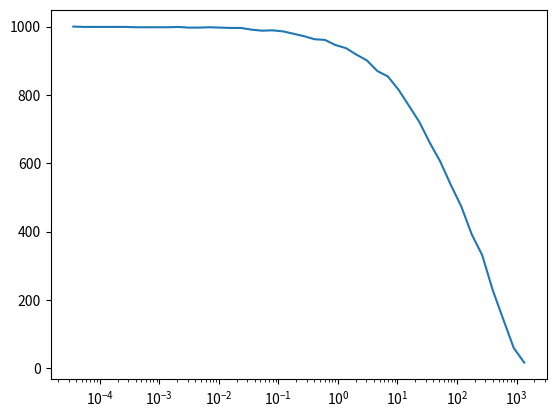

Recreate this plot in Python.
import numpy as np
import matplotlib.pyplot as plt
import random
import time

n=500
d=1000
k=100
sigma=1

def generateSynth(n, d, k, sigma):
    x = sigma*np.random.randn(d, n)
    j = np.array(range(1, k+1))
    w = np.concatenate((j/k, np.zeros(d-k)))
    y = np.dot(w, x)+np.random.randn(n)
    return x, y

def coordDescent(x, y, lamb, delta, w0):
    d = x.T[0].size
    n=x[0].size

    a = np.zeros(d)
    c = np.zeros(d)
    diff = np.zeros(d)
    w = w0

    while True:
        b = np.sum(y-np.dot(w, x))/y.size
        for k in range(1, d):
            a[k] = 2 * np.dot(x[k], x[k])
            c[k] = 2 * np.dot(x[k], (y - (b + np.dot(w, x)- np.dot(w[k], x[k]))))
            if c[k] < -lamb:
                diff[k] = w[k]-(c[k]+lamb)/a[k]
                w[k] = (c[k]+lamb)/a[k]
            elif c[k] > lamb:
                diff[k] = w[k] - (c[k] - lamb) / a[k]
                w[k] = (c[k] - lamb) / a[k]
            else:
                diff[k] = 0
                w[k] = 0


        print(np.dot(y-np.dot(x.T, w)-b, y-np.dot(x.T, w)-b))
        print(np.max(np.abs(diff)))

        if np.max(np.abs(diff)) < delta:
            break

    return w


def regularization(x, y, delta, w0):

    lamb = np.max(2*np.abs(np.dot(x, (y-(np.sum(y)/y.size)))))
    w = coordDescent(x, y, lamb, delta, w0)
    non0 = np.nonzero(w)[0].size

    non0Vec = np.array((0, non0))
    lambVec = np.array((0, lamb))

    while np.nonzero(w)[0].size <= 999:

        lamb = lambVec[-1]/1.5
        w = coordDescent(x, y, lamb, delta, w)
        non0 = np.nonzero(w)[0].size

        non0Vec = np.append(non0Vec, non0)
        lambVec = np.append(lambVec, lamb)

    plt.plot(lambVec[1:], non0Vec[1:])
    plt.xscale('log')
    plt.show()

    return w




if __name__ == "__main__":
    x, y = generateSynth(n, d, k, sigma)

    w = regularization(x, y, 0.1, 10*np.ones(d))